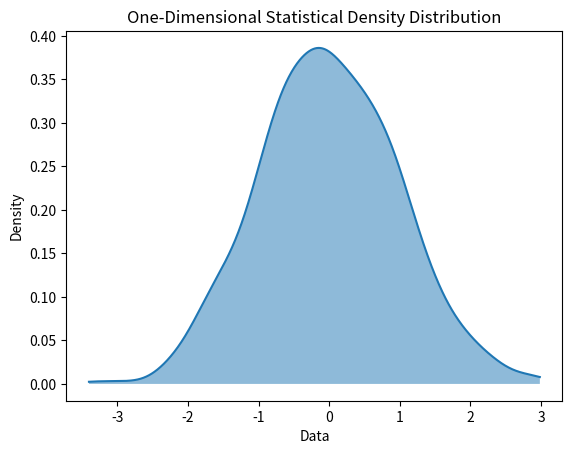

Here is the Python script that generated this plot:
import numpy as np
import matplotlib.pyplot as plt
from scipy.stats import gaussian_kde

# Generate some random data
data = np.random.randn(1000)

# Calculate the kernel density estimation
kde = gaussian_kde(data)

# Define the range over which to evaluate the density
xmin, xmax = data.min(), data.max()
x = np.linspace(xmin, xmax, 1000)

# Evaluate the density on the defined range
density = kde(x)

# Create the density plot
fig, ax = plt.subplots()
ax.plot(x, density)
ax.fill_between(x, density, alpha=0.5)
ax.set_xlabel('Data')
ax.set_ylabel('Density')
ax.set_title('One-Dimensional Statistical Density Distribution')

plt.show()
